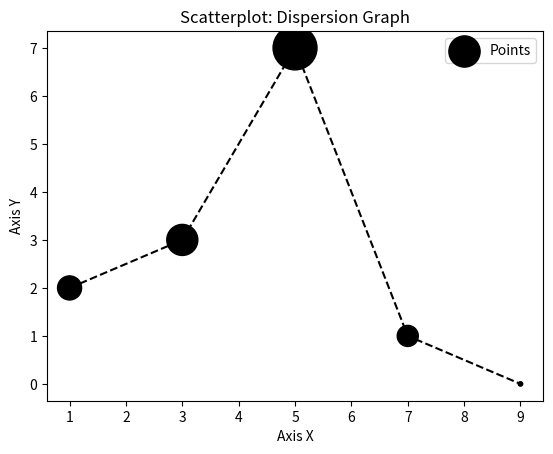

Write the Python code that produced this figure.
# Create Dispersion Graph
import matplotlib.pyplot as plt

x = [1, 3, 5, 7, 9]
y = [2, 3, 7, 1, 0]
z = [300, 500, 1000, 230, 10] # Control the size of Points

Title = "Scatterplot: Dispersion Graph"
AxisX = "Axis X"
AxisY = "Axis Y"

# Subtitle
plt.title(Title)
plt.xlabel(AxisX)
plt.ylabel(AxisY)

plt.scatter(x,y, label="Points", color='Black',s=z)
plt.plot(x,y, color='k', linestyle='--') #Create lines between the points
plt.legend()
plt.show()